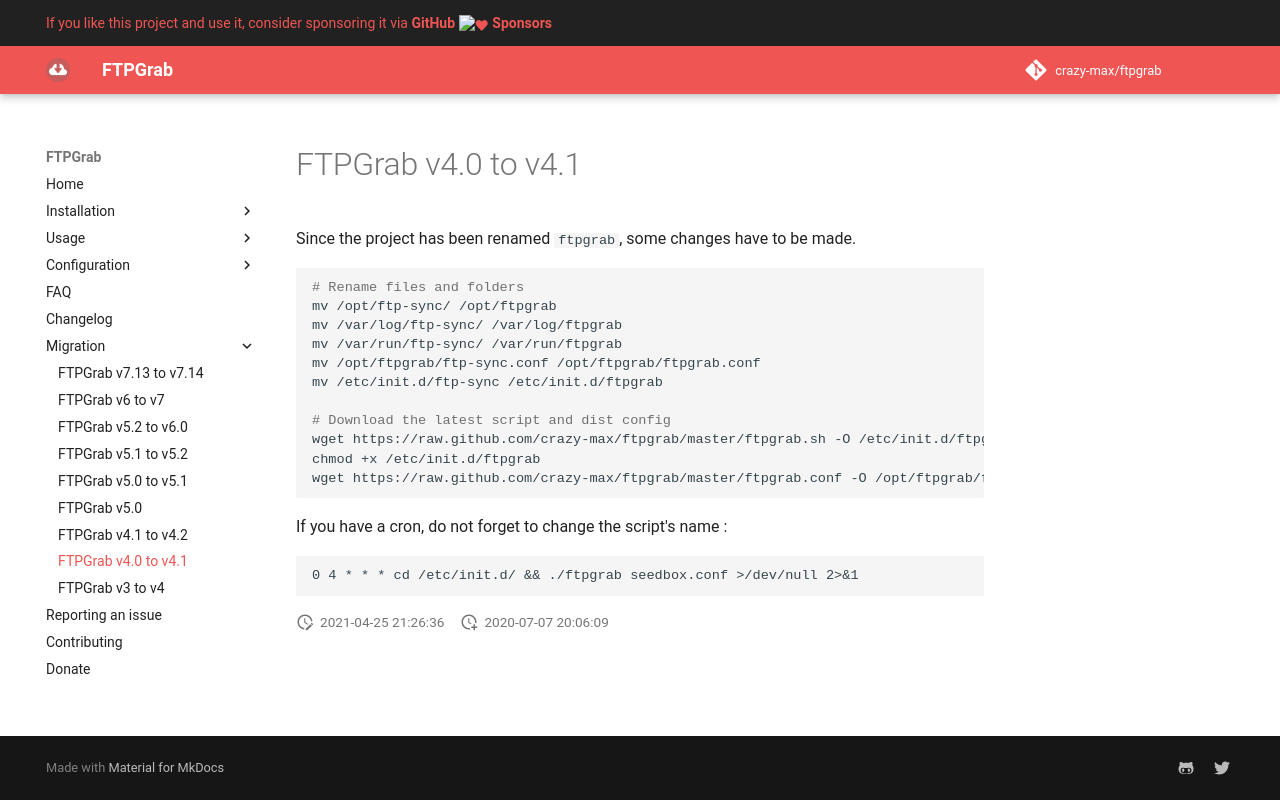

repository: crazy-max/ftpgrab · page: migration/v4.0-to-v4.1/index.html · generator: mkdocs

# FTPGrab v4.0 to v4.1

Since the project has been renamed `ftpgrab`, some changes have to be made.

```shell
# Rename files and folders
mv /opt/ftp-sync/ /opt/ftpgrab
mv /var/log/ftp-sync/ /var/log/ftpgrab
mv /var/run/ftp-sync/ /var/run/ftpgrab
mv /opt/ftpgrab/ftp-sync.conf /opt/ftpgrab/ftpgrab.conf
mv /etc/init.d/ftp-sync /etc/init.d/ftpgrab

# Download the latest script and dist config
wget https://raw.github.com/crazy-max/ftpgrab/master/ftpgrab.sh -O /etc/init.d/ftpgrab --no-check-certificate
chmod +x /etc/init.d/ftpgrab
wget https://raw.github.com/crazy-max/ftpgrab/master/ftpgrab.conf -O /opt/ftpgrab/ftpgrab.conf --no-check-certificate
```

If you have a cron, do not forget to change the script's name :

```text
0 4 * * * cd /etc/init.d/ && ./ftpgrab seedbox.conf >/dev/null 2>&1
```
